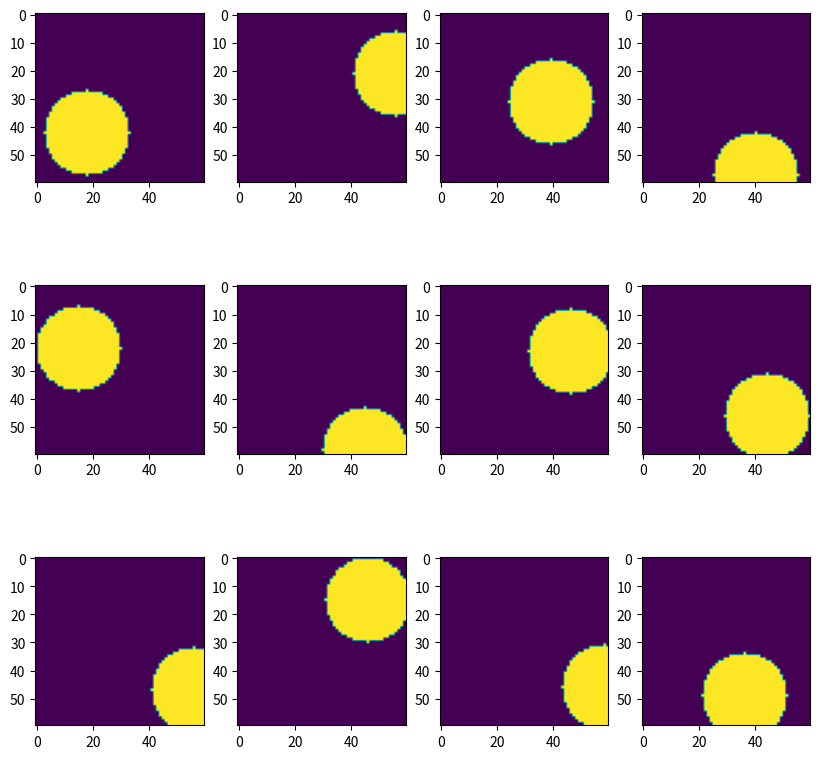

Write Python code to recreate this figure.
import numpy as np
from matplotlib import pyplot as plt


def gen_circles(number, size=100, radius=None, location=None):
    frame = np.zeros([size, size, 1])
    centricity = 0.85

    def create_mask(center):
        Y, X = np.ogrid[:size, :size]
        dist_from_center = np.sqrt((X - center[0])**2 + (Y - center[1])**2)
        mask = dist_from_center <= rad
        return mask

    i = 0
    while i < number:
        if location is None:
            center = np.random.randint(size*centricity, size=2)+(1-centricity)*size
        else:
            center = np.array([l for l in location])
        if radius is None:
            rad = np.random.randint(size/3)+(size/10)
        else:
            rad = radius

        mask = create_mask(center)
        circle = frame.copy()
        circle[mask] = 1
        #yield i, circle
        yield circle
        i += 1



if __name__ == '__main__':

    size = 60
    cols = 4
    rows = 3
    fig = plt.figure(figsize=(10, 10))

    #for index, circle in gen_circles(cols*rows, size):
    index = 0
    for circle in gen_circles(cols*rows, size, radius=15):
        print("img added")
        fig.add_subplot(rows, cols, index+1)
        plt.imshow(circle.reshape([size, size]))
        index += 1
    plt.show()
